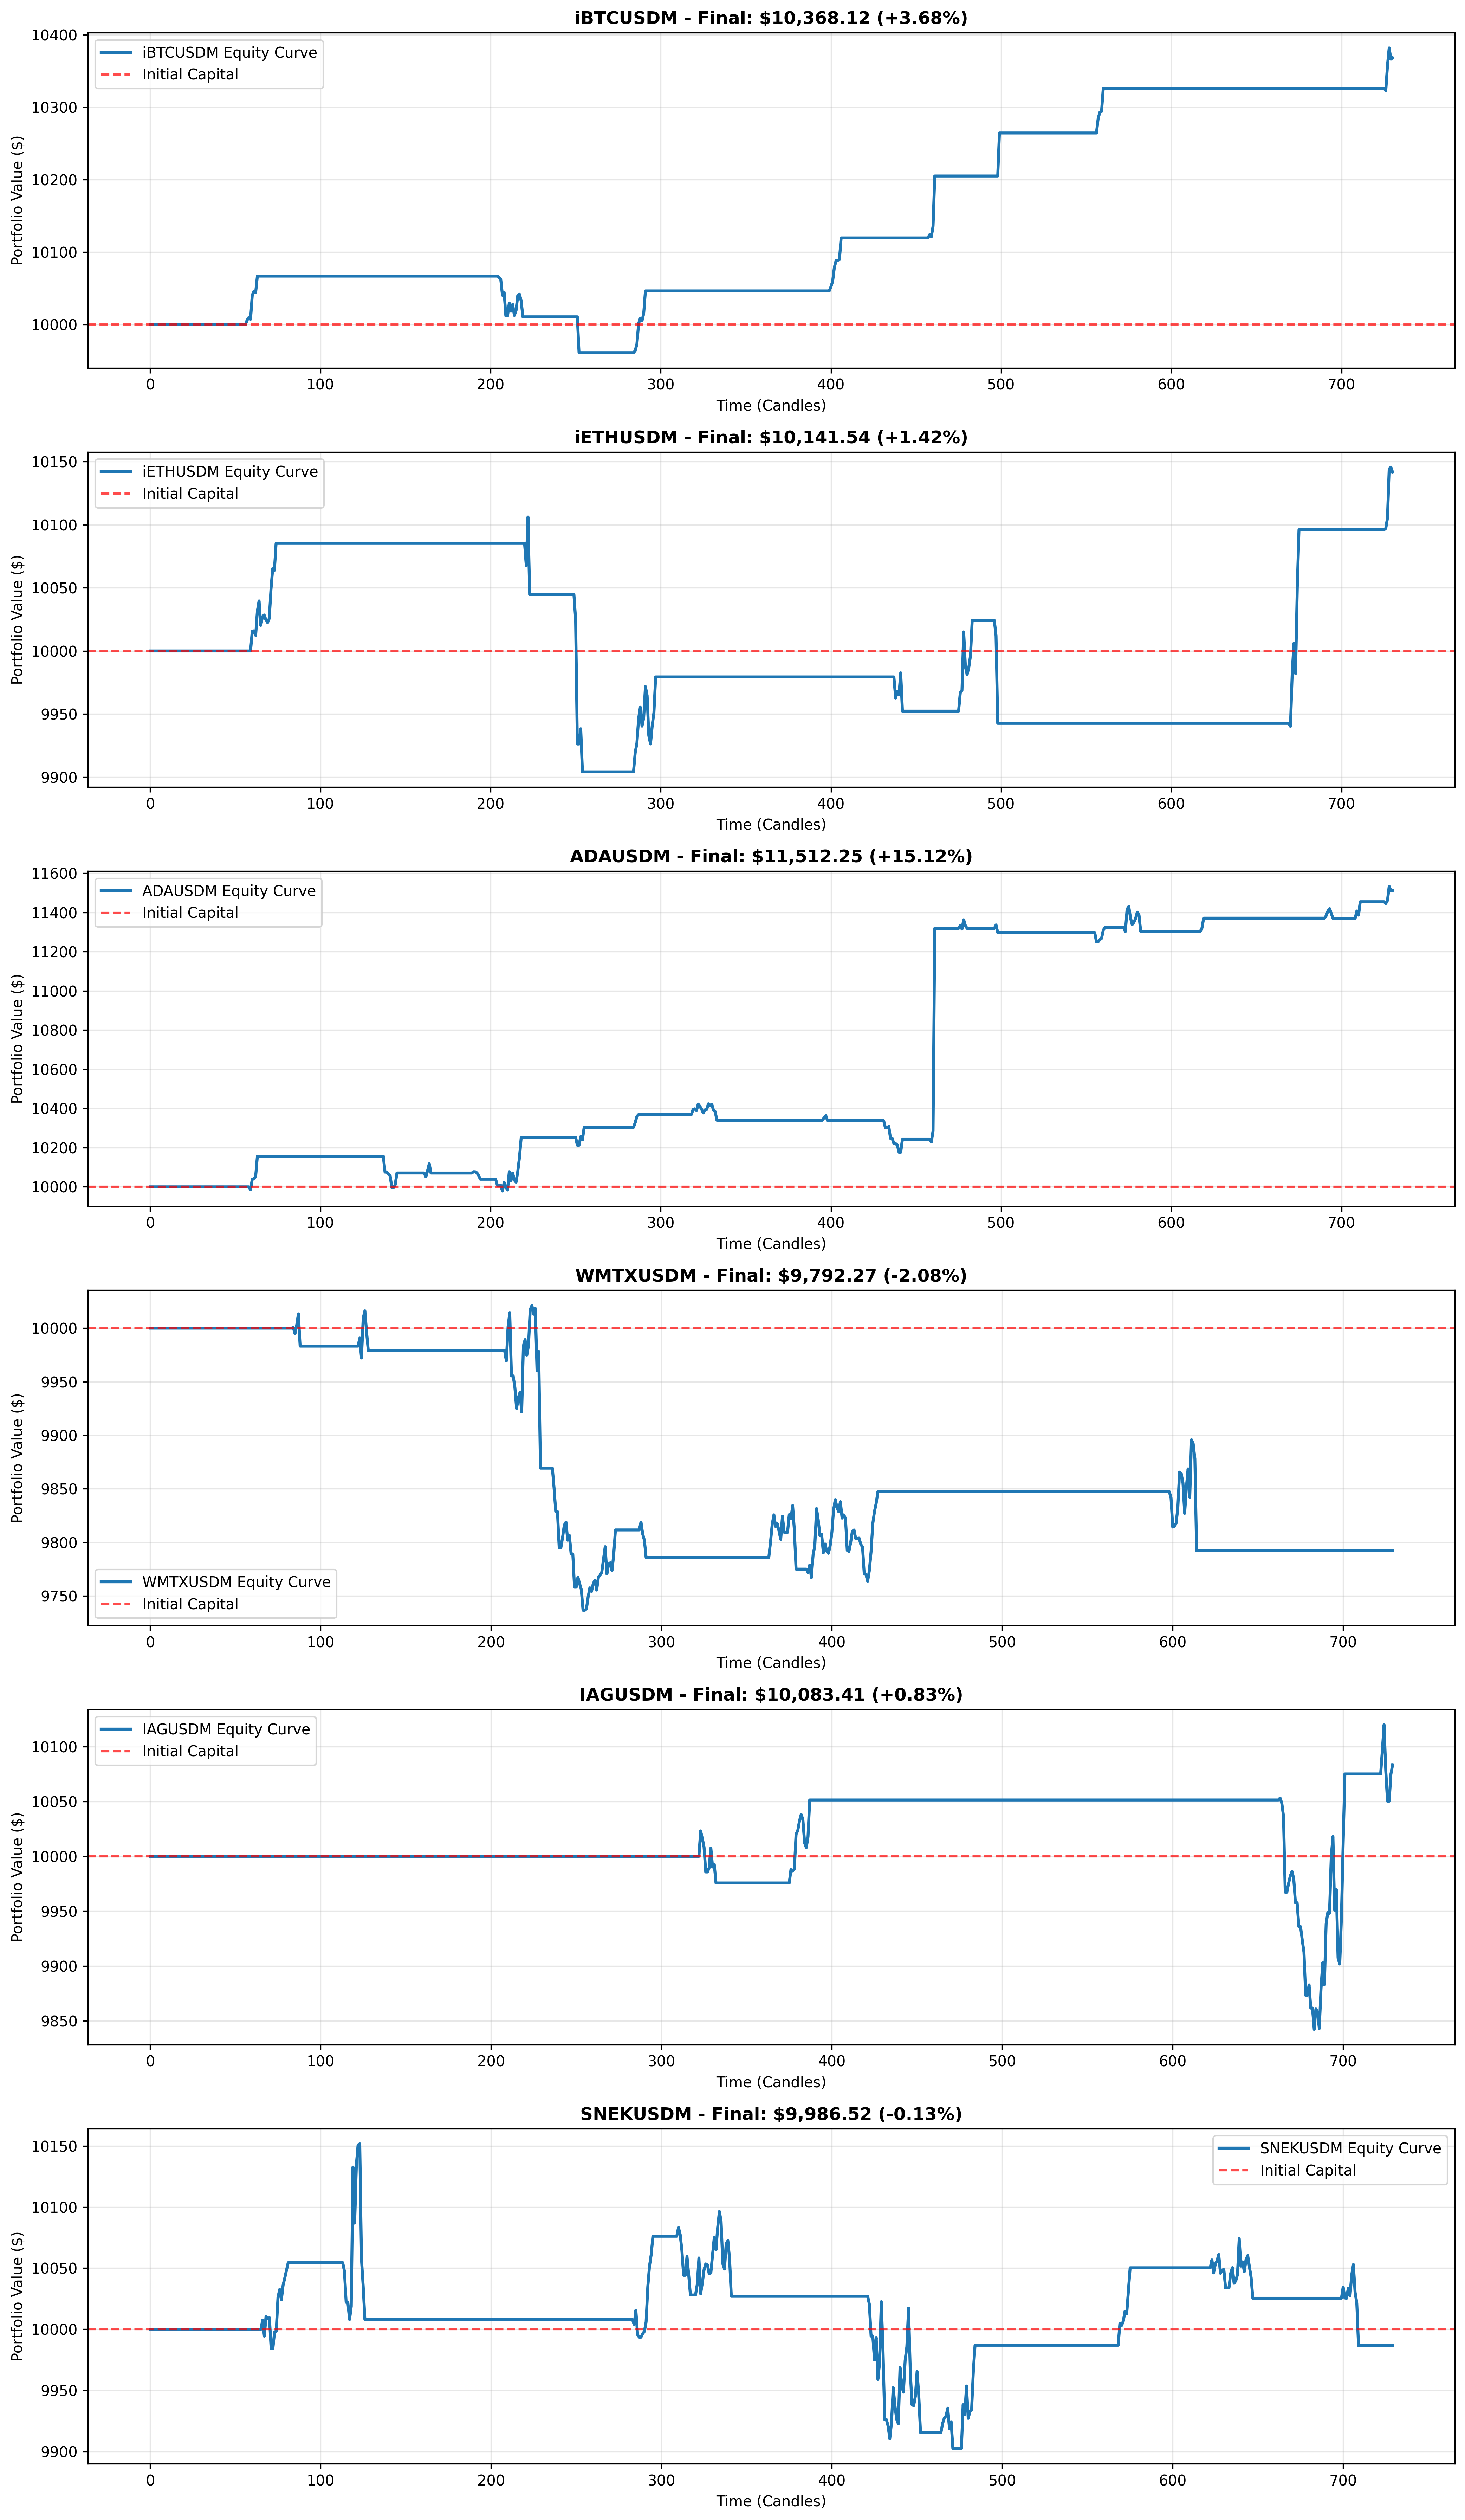

Data behind this chart, as committed beside it:
Pair, Period, Start Date, End Date, Days, Initial Capital, Final Capital, Total Profit, Total Profit %, Total Trades, Winning Trades, Losing Trades, Win Rate %, Avg Profit, Avg Profit %, Max Equity, Min Equity, Take Profit, Stop Loss, RSI Buy, RSI Sell
iBTCUSDM, 2 năm (toàn bộ), 2023-11-27 00:00:00.000000, 2025-11-26 00:00:00.000000, 731, 10000, 10368, 368.1, 3.681, 10, 7, 3, 70.0, 36.81, 5.411, 10382, 9961, 8.0, 3.0, 25, 75
iETHUSDM, 2 năm (toàn bộ), 2023-11-27 00:00:00.000000, 2025-11-26 00:00:00.000000, 731, 10000, 10142, 141.5, 1.415, 10, 5, 5, 50.0, 14.15, 2.829, 10146, 9904, 10.0, 3.0, 25, 77
ADAUSDM, 2 năm (toàn bộ), 2023-11-27 00:00:00.000000, 2025-11-26 00:00:00.000000, 731, 10000, 11512, 1512, 15.12, 28, 11, 17, 39.29, 54.01, 3.909, 11534, 9979, 8.0, 3.0, 28, 75
WMTXUSDM, 2 năm (toàn bộ), 2023-11-27 12:18:58.289516, 2025-11-25 12:18:58.289516, 730, 10000, 9792, -207.7, -2.077, 15, 2, 13, 13.33, -13.85, -0.7168, 10021, 9737, 0.0, 0.0, 0, 0
IAGUSDM, 2 năm (toàn bộ), 2023-11-27 12:18:59.312318, 2025-11-25 12:18:59.312318, 730, 10000, 10083, 83.41, 0.8341, 11, 3, 8, 27.27, 7.582, 0.2342, 10120, 9842, 0.0, 0.0, 0, 0
SNEKUSDM, 2 năm (toàn bộ), 2023-11-27 12:19:00.333537, 2025-11-25 12:19:00.333537, 730, 10000, 9987, -13.48, -0.1348, 18, 4, 14, 22.22, -0.7487, 0.6806, 10152, 9902, 0.0, 0.0, 0, 0
